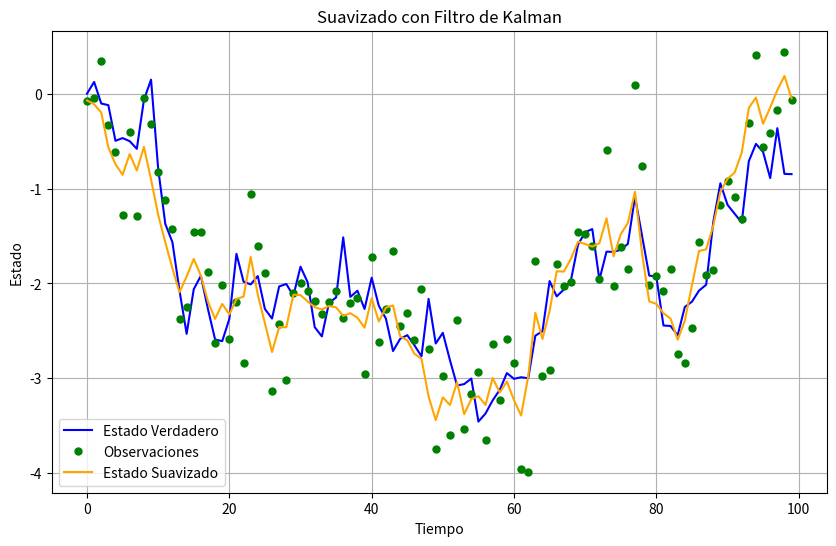

Write the Python code that produced this figure.
# [redacted]

#-> Suavizado (Smoothing): El suavizado en series temporales se refiere al proceso de estimar el estado o el valor 
#pasado de un proceso estocástico utilizando toda la información disponible hasta el momento presente. 

#-> Explicación (Interpretation): La explicación en el contexto de modelos de series temporales implica el análisis e interpretación 
#de los resultados obtenidos a partir de los modelos y métodos utilizados para el filtrado, la predicción y el suavizado. 

import numpy as np #Importamos las librerias necesarias.
import matplotlib.pyplot as plt

#Parámetros del proceso.
delta_t = 0.1 #Intervalo de tiempo entre observaciones.
F = np.array([[1, delta_t], [0, 1]]) #Matriz de transición de estado.
H = np.array([[1, 0]]) #Matriz de observación.

#Varianza del proceso y de la medición.
Q = np.array([[0.1, 0], [0, 0.01]]) #Covarianza del proceso.
R = np.array([[0.5]]) #Covarianza de la medición.

#Condición inicial del estado.
x0 = np.array([[0], [0]]) #Estado inicial.
P0 = np.eye(2) #Covarianza inicial.

#Simulamos el proceso verdadero.
T = 100 #Número de pasos de tiempo.
true_states = np.zeros((2, T))
true_states[:, 0] = x0.flatten()

for t in range(1, T):
    true_states[:, t] = np.dot(F, true_states[:, t-1]) + np.random.multivariate_normal([0, 0], Q)

observations = np.dot(H, true_states) + np.random.normal(0, R[0, 0], (1, T)) #Simulamos las observaciones.

smoothed_states = np.zeros((2, T)) #Suavizado de Kalman.
x_smooth = x0
P_smooth = P0

for t in reversed(range(T)):
    x_smooth = np.dot(F, x_smooth) #Retroceso.
    P_smooth = np.dot(np.dot(F, P_smooth), F.T) + Q
    
    K = np.dot(np.dot(P_smooth, H.T), np.linalg.inv(np.dot(np.dot(H, P_smooth), H.T) + R)) #Ganancia de Kalman.
    
    y = observations[:, t] #Actualizamos.
    x_smooth = x_smooth + np.dot(K, y - np.dot(H, x_smooth))
    P_smooth = P_smooth - np.dot(np.dot(K, H), P_smooth)
    
    smoothed_states[:, t] = x_smooth.flatten()

plt.figure(figsize=(10, 6)) #Graficamos los resultados.
plt.plot(true_states[0], label='Estado Verdadero', color='blue')
plt.plot(observations.flatten(), label='Observaciones', color='green', marker='o', linestyle='None', markersize=5)
plt.plot(smoothed_states[0], label='Estado Suavizado', color='orange')
plt.title('Suavizado con Filtro de Kalman') #Agregamos un titulo.
plt.xlabel('Tiempo') #Agregamos etiquetas al eje X y Y.
plt.ylabel('Estado')
plt.legend() #Agregamos una leyenda.
plt.grid(True) #Mostramos la cuadricula.
plt.show() #Mostramos el gráfico.

#Explicaciones.
print("Explicación:")
print("El suavizado de Kalman se utiliza para estimar el estado pasado del proceso utilizando todas las observaciones disponibles.")
print("Se basa en el principio del filtro de Kalman, pero se ejecuta en orden inverso (retroceso), utilizando tanto información pasada como futura.")
print("El suavizado de Kalman es útil para obtener una estimación más precisa del estado pasado del proceso,")
print("ya que incorpora información futura para mejorar la estimación.")